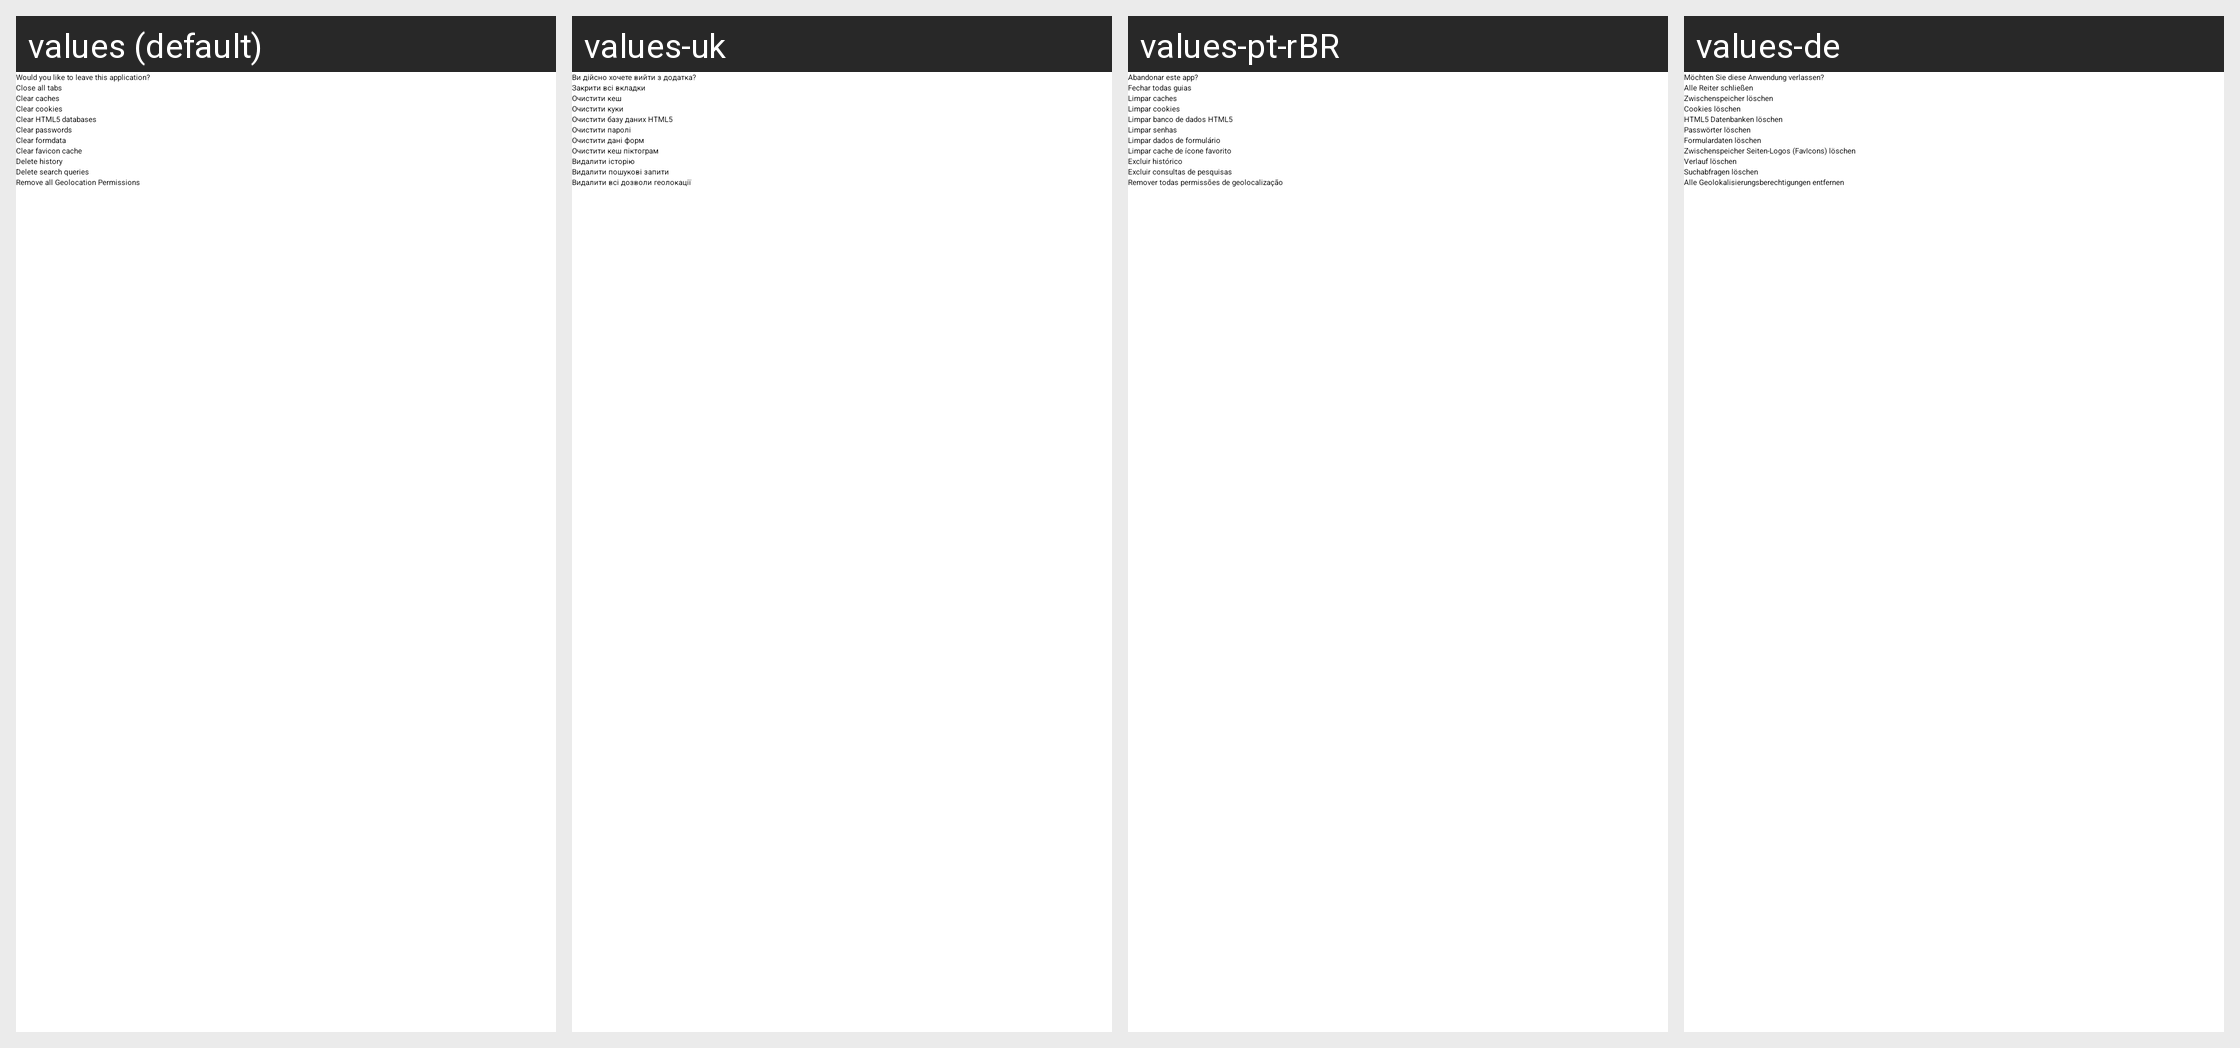

The Android screen above is rendered under several locales of the same app. Produce the string resources it draws, with the default and per-locale values.
Android screen res/layout/finish_alert.xml rendered under 4 locales, left to right: values (default), values-uk, values-pt-rBR, values-de. Device: Nexus 5 (rendered at 1080×1920; each locale shown at half size, 540×960, under a caption strip naming it); theme BrowserThemeDayNight.
Other locales in the repository, not shown: values-it, values-ja, values-ru.
Strings drawn on this screen, with the default value and each locale's value (text and hints the layout hard-codes, and strings that could not be matched under every locale, appear in the picture but are not listed):

finish_mes
  values: Would you like to leave this application?
  values-uk: Ви дійсно хочете вийти з додатка?
  values-pt-rBR: Abandonar este app?
  values-de: Möchten Sie diese Anwendung verlassen?

close_all_tabs
  values: Close all tabs
  values-uk: Закрити всі вкладки
  values-pt-rBR: Fechar todas guias
  values-de: Alle Reiter schließen

clear_cache
  values: Clear caches
  values-uk: Очистити кеш
  values-pt-rBR: Limpar caches
  values-de: Zwischenspeicher löschen

clear_cookie
  values: Clear cookies
  values-uk: Очистити куки
  values-pt-rBR: Limpar cookies
  values-de: Cookies löschen

clear_database
  values: Clear HTML5 databases
  values-uk: Очистити базу даних HTML5
  values-pt-rBR: Limpar banco de dados HTML5
  values-de: HTML5 Datenbanken löschen

clear_password
  values: Clear passwords
  values-uk: Очистити паролі
  values-pt-rBR: Limpar senhas
  values-de: Passwörter löschen

clear_formdata
  values: Clear formdata
  values-uk: Очистити дані форм
  values-pt-rBR: Limpar dados de formulário
  values-de: Formulardaten löschen

clear_favicon
  values: Clear favicon cache
  values-uk: Очистити кеш піктограм
  values-pt-rBR: Limpar cache de ícone favorito
  values-de: Zwischenspeicher Seiten-Logos (FavIcons) löschen

delete_history
  values: Delete history
  values-uk: Видалити історію
  values-pt-rBR: Excluir histórico
  values-de: Verlauf löschen

delete_search_query
  values: Delete search queries
  values-uk: Видалити пошукові запити
  values-pt-rBR: Excluir consultas de pesquisas
  values-de: Suchabfragen löschen

remove_geo_permission
  values: Remove all Geolocation Permissions
  values-uk: Видалити всі дозволи геолокації
  values-pt-rBR: Remover todas permissões de geolocalização
  values-de: Alle Geolokalisierungsberechtigungen entfernen
